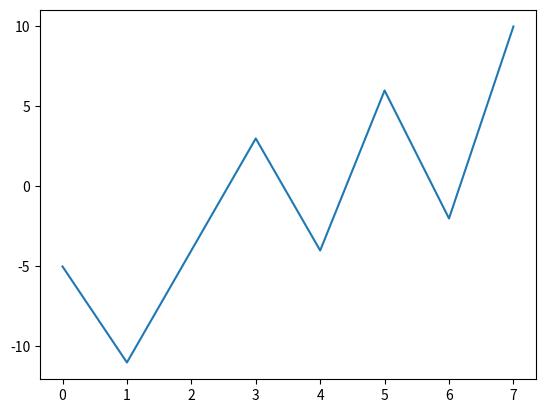

Generate this figure with matplotlib:
import numpy as np
import matplotlib.pyplot as plt
lab_array = [1,2,3,4]
winning_array = []
win = 0

while True:
    if len(lab_array) == 0:
        break
    bet = lab_array[-1] + lab_array[0]
    x = np.random.random_integers(38)
    if x > 2:
        if x % 2 == 1:
            if len(lab_array) ==1:
                win += bet
                winning_array.append(win)
                break
            del lab_array[-1]
            del lab_array[0]
            win += bet
            winning_array.append(win)
        else:
            lab_array.append(bet)
            win -= bet
            winning_array.append(win)
    else:
        lab_array.append(bet)
        win -= bet
        winning_array.append(win)

print("winnings is {}".format(win))
plt.plot(winning_array)
plt.show()